Run: headless pygame with SDL's dummy video driver; simulated clock (each Clock.tick advances the game by its frame time, no real sleeping); random seed 0; keys injected as events and as key.get_pressed() state; mouse plan: one left click at the window centre at the start of phase 2, then a move to the lower-right quarter at the start of phase 3.
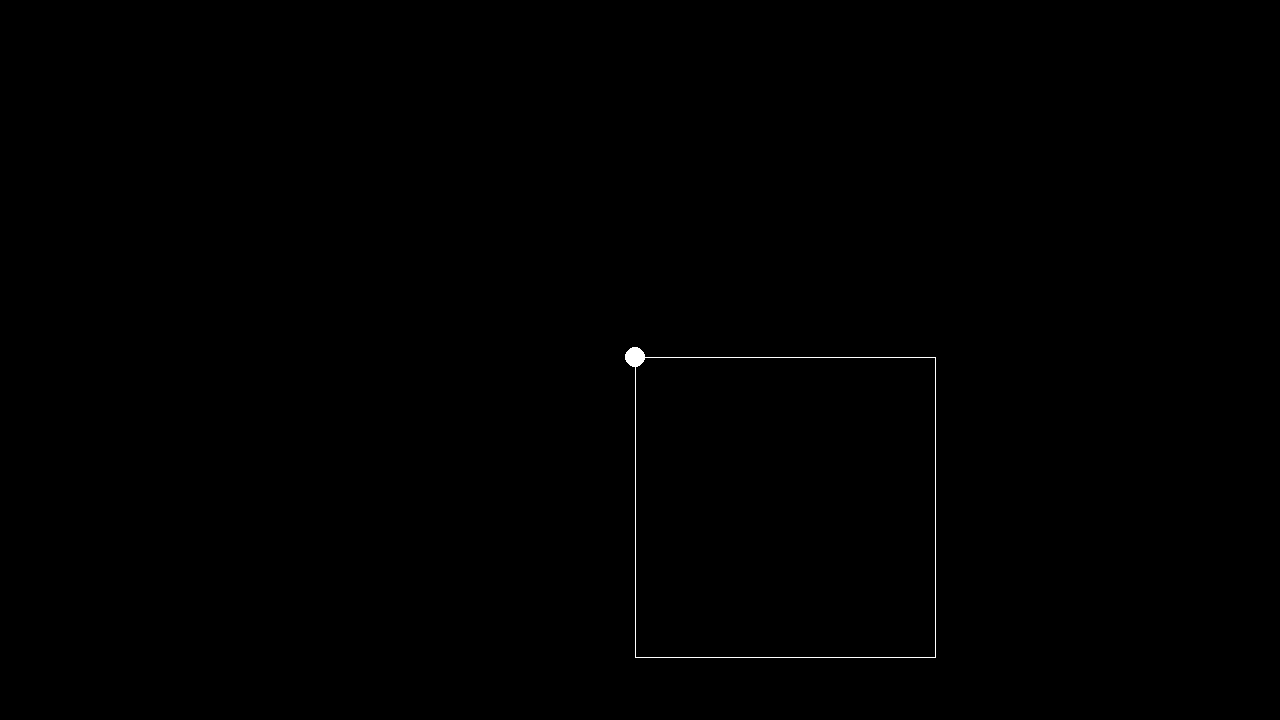
Frame 1 of 4 · flips 1–60 · no input
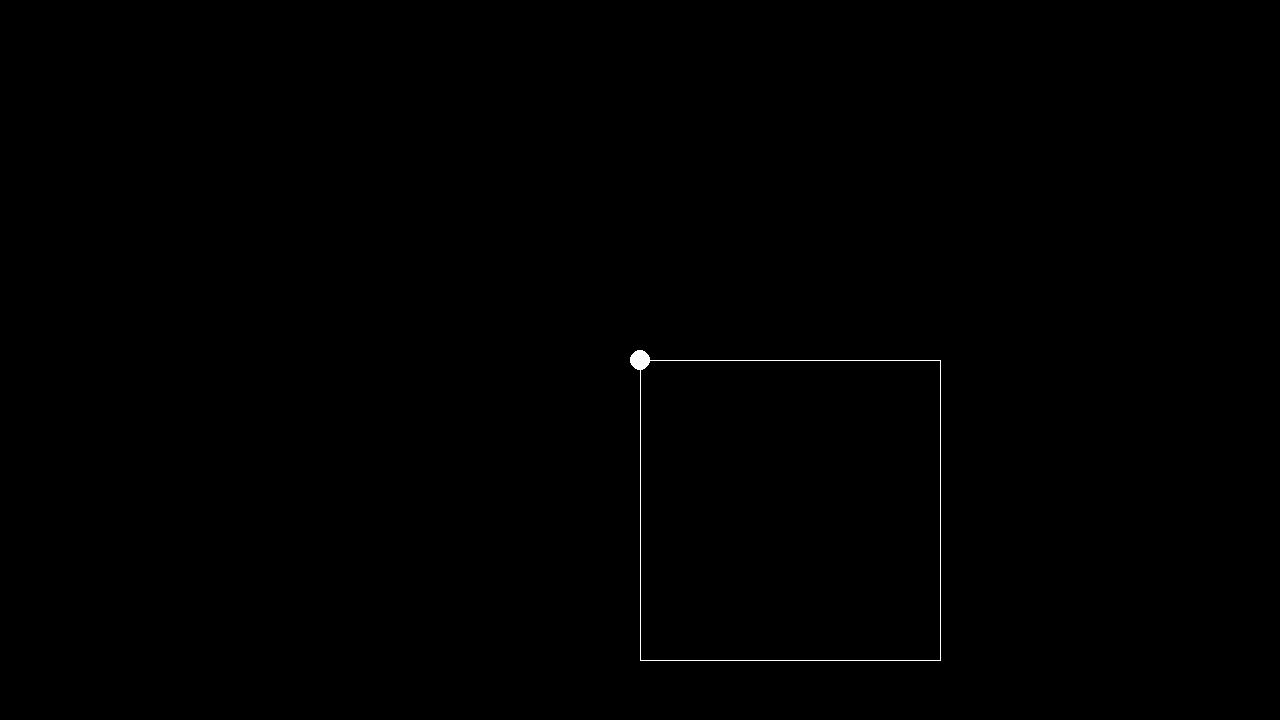
Frame 2 of 4 · flips 61–180 · clicked the window centre · tapped SPACE, RETURN · held RIGHT (→), D
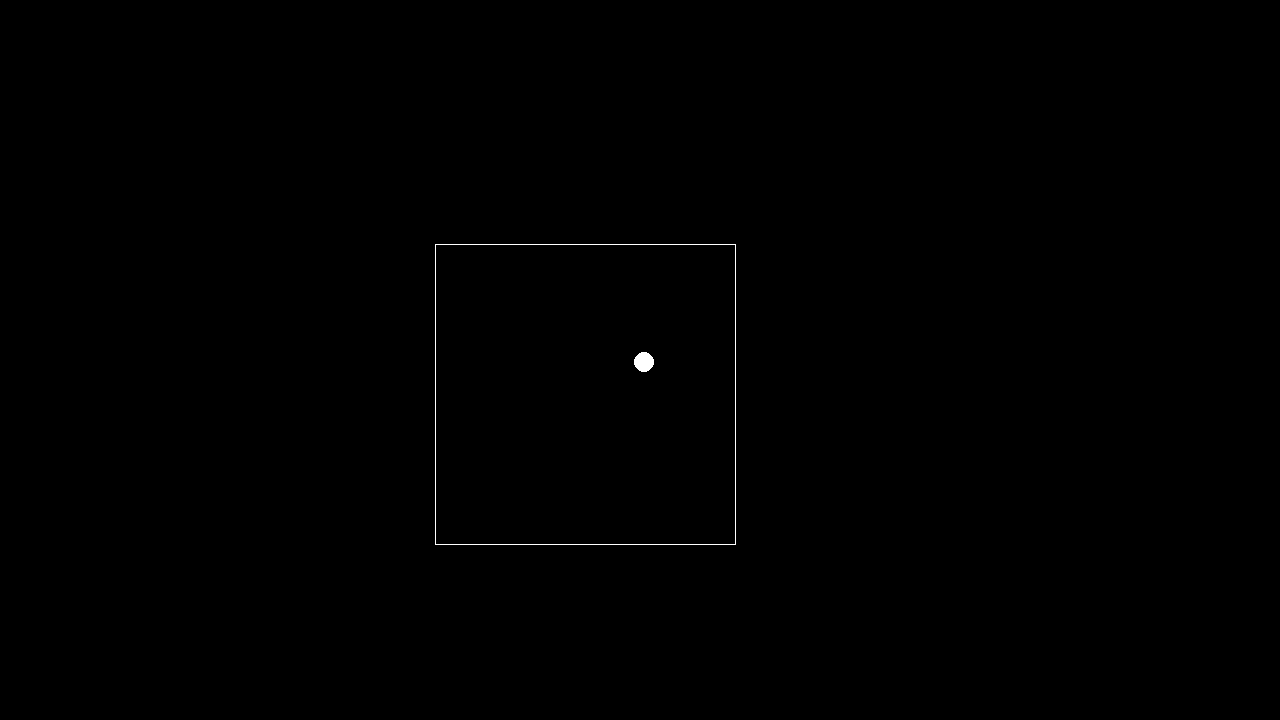
Frame 3 of 4 · flips 181–300 · moved the mouse to the lower-right quarter · held DOWN (↓), S
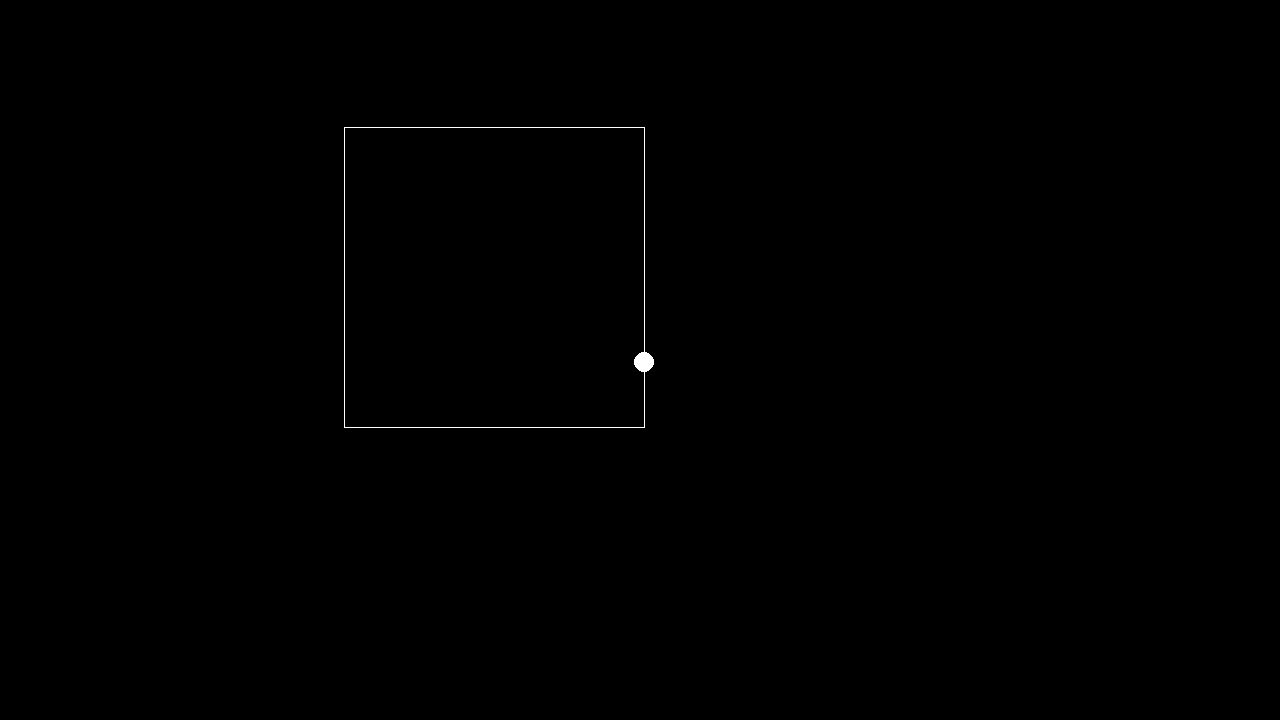
Frame 4 of 4 · flips 301–420 · held LEFT (←), A, UP (↑), W

The pygame program that drew these frames:

"""
Code for teaching newcomers about python, via cloning agar.io

covers:
    variable declaration
    variable adjusting
    
    conditions
    while loops
    foor loops
    
    Function declaration
    Argument passsing
    
    the pygame module
    
    Object oriented programming(OOP):
        classes
        instances
        public attributes
        __init__
        self
        functions within objects
"""
import math
import pygame
pygame.init()

class variables():
    screen_width = 1280
    screen_height = 720
    
    map_width = 300
    map_height = 300
    
    frame_rate = 100
    screen_follow_lag = 5

class agario_screen():
    fps = 60
    screen_offset_x = 0
    screen_offset_y = 0
    
    def __init__(self, width, height):
        self.width = width
        self.height = height
        self.sprite_list = pygame.sprite.Group()
        self.clock = pygame.time.Clock()
        
    def create(self):
        self.image = pygame.display.set_mode([self.width, self.height])
        
    def caption(self, string):
        pygame.display.set_caption(string)
        
    def background(self, r, g, b):
        self.image.fill((r, g, b))
        
    def set_fps(self, fps):
        self.fps = fps
        
    def draw_localPlayer(self, player):
        player_pos_x = player.position_x
        player_pos_y = player.position_y
        
        position_to_draw_x = player_pos_x - self.screen_offset_x
        position_to_draw_y = player_pos_y - self.screen_offset_y
                
        pygame.draw.circle(self.image, (255,255,255), (int(position_to_draw_x), int(position_to_draw_y)), 10)
        
    def convert_map_to_screen(self, x, y):
        return (x - self.screen_offset_x, y - self.screen_offset_y)
        
    def draw_map(self, map):
        #step 1: draw border lines
        pygame.draw.line(self.image, (255,255,255), self.convert_map_to_screen(0, 0), self.convert_map_to_screen(map.size_x, 0))
        pygame.draw.line(self.image, (255,255,255), self.convert_map_to_screen(0, 0), self.convert_map_to_screen(0, map.size_y))
        pygame.draw.line(self.image, (255,255,255), self.convert_map_to_screen(0, map.size_y), self.convert_map_to_screen(map.size_x, map.size_y))
        pygame.draw.line(self.image, (255,255,255), self.convert_map_to_screen(map.size_x, 0), self.convert_map_to_screen(map.size_x, map.size_y))
        
        
    def render(self):
        self.sprite_list.draw(self.image)
        pygame.display.flip()
        self.clock.tick(self.fps)
        
        
    def get_mouse_distance(self):
        mouse_x, mouse_y = pygame.mouse.get_pos()
        mouse_x = mouse_x - (self.width/2)
        mouse_y = mouse_y - (self.height/2)
        
        return math.sqrt(mouse_x**2 + mouse_y**2)
        
    def get_mouse_direction(self):
        mouse_x, mouse_y = pygame.mouse.get_pos()
        mouse_x = mouse_x - (self.width/2)
        mouse_y = mouse_y - (self.height/2)
        
        distance = self.get_mouse_distance()
        
        if distance < 1:
            distance = 1
        
        return mouse_x/distance, mouse_y/distance    
        
    
class agario_player():
    movement_speed = 2
    score = 5
    def __init__(self):
        self.position_x = 0
        self.position_y = 0
        
class agario_map():
    def __init__(self, size_x, size_y):
        self.size_x = size_x
        self.size_y = size_y
        
vars = variables()

screen = agario_screen(vars.screen_width, vars.screen_height)
screen.create()
screen.caption("Hello!")
screen.set_fps(vars.frame_rate)

map = agario_map(vars.map_width, vars.map_height)

local_player = agario_player()

done = False
while not done:
    screen.background(0, 0, 0)
    
    
    for event in pygame.event.get():
        if event.type == pygame.QUIT:
            done = True
            
    mouse_dir_x, mouse_dir_y = screen.get_mouse_direction()
    mouse_distance = screen.get_mouse_distance()*10
    
    speed = mouse_distance
    if speed > local_player.movement_speed:
        speed = local_player.movement_speed
    
    local_player.position_x += mouse_dir_x * local_player.movement_speed
    local_player.position_y += mouse_dir_y * local_player.movement_speed
    
    if local_player.position_x < 0:
        local_player.position_x = 0
    if local_player.position_y < 0:
        local_player.position_y = 0
    if local_player.position_x > map.size_x:
        local_player.position_x = map.size_x
    if local_player.position_y > map.size_y:
        local_player.position_y = map.size_y
        
    
    screen.screen_offset_x = local_player.position_x - screen.width/2 - mouse_dir_x * vars.screen_follow_lag
    screen.screen_offset_y = local_player.position_y - screen.height/2 - mouse_dir_y * vars.screen_follow_lag
    
    screen.draw_map(map)
    
    screen.draw_localPlayer(local_player)


    screen.render()
 
pygame.quit()
